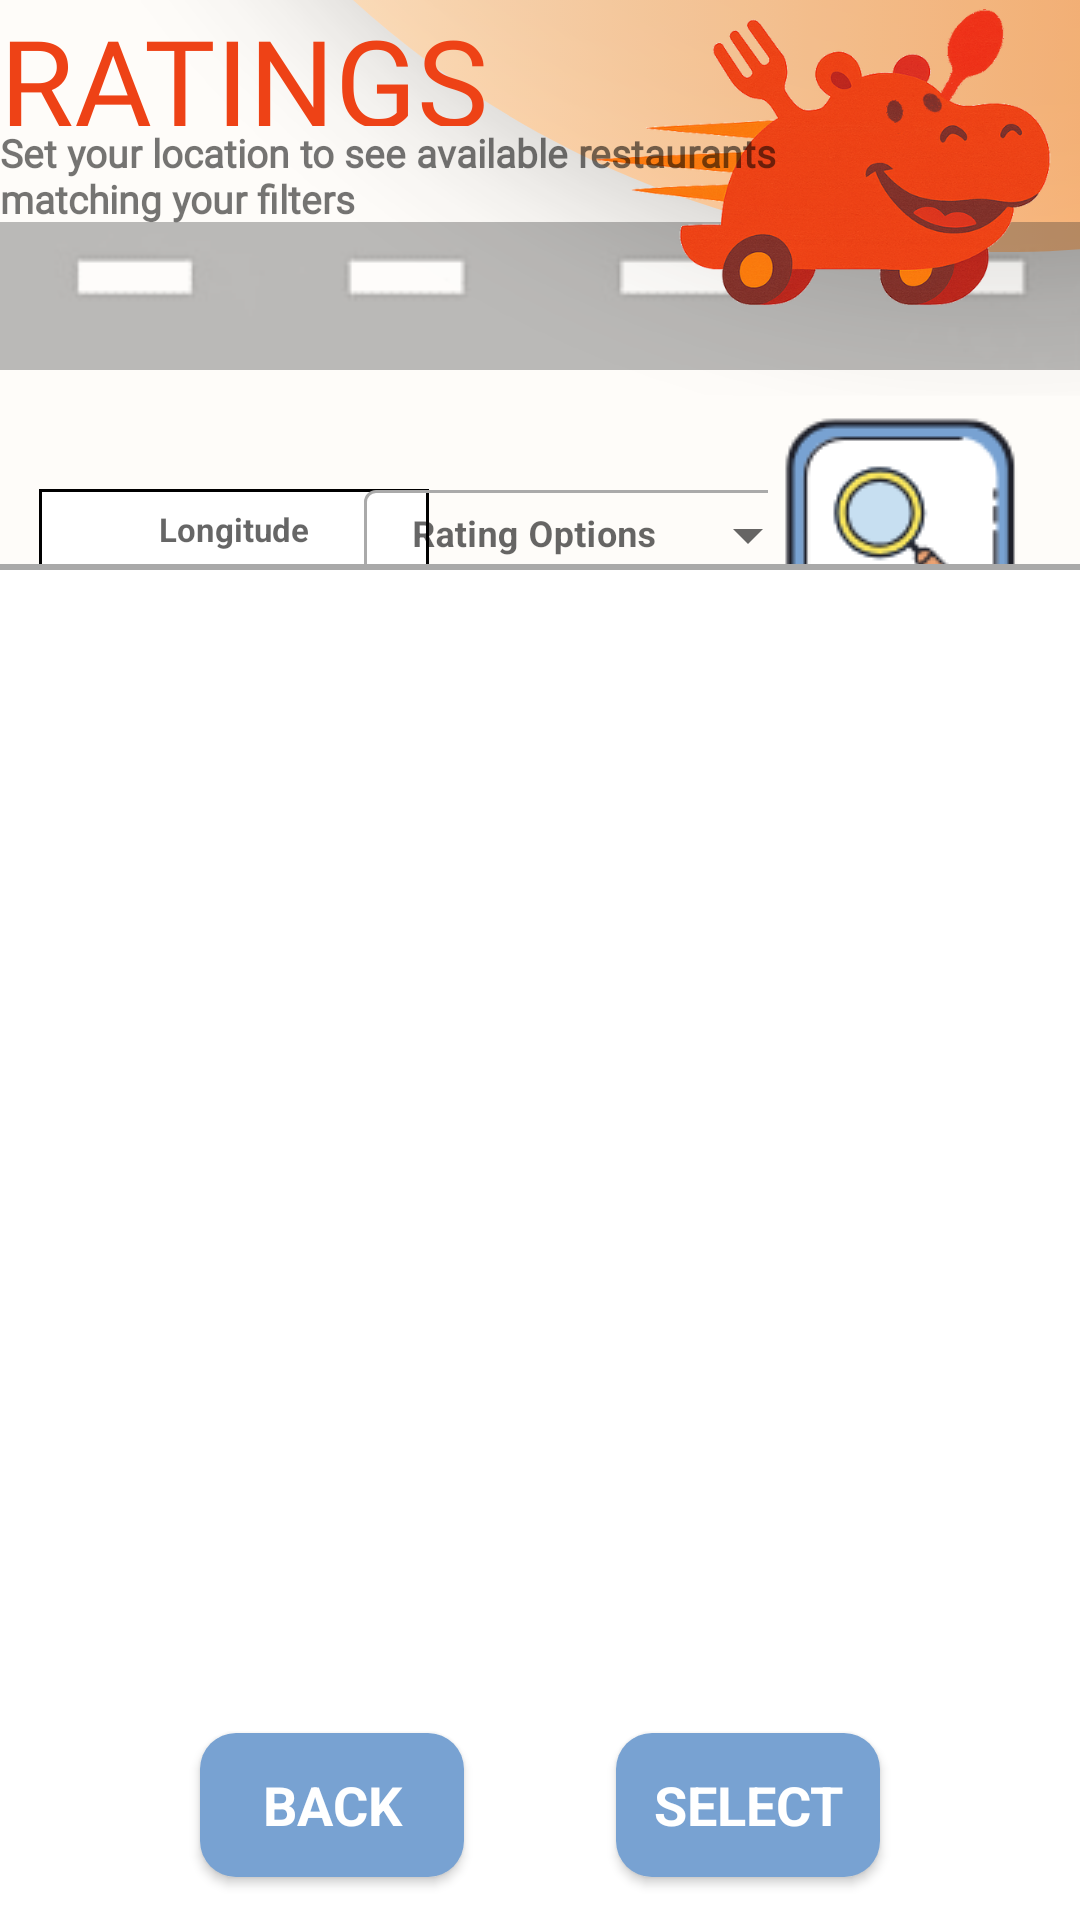

Write the Android layout XML for this screen, with the resource values it uses.
<!-- AndroidManifest.xml: activity theme Theme.DeliveryApp -->
<!-- res/layout/activity_ratingsfilter.xml -->
<?xml version="1.0" encoding="utf-8"?>
<androidx.constraintlayout.widget.ConstraintLayout
    xmlns:android="http://schemas.android.com/apk/res/android"
    xmlns:app="http://schemas.android.com/apk/res-auto"
    xmlns:tools="http://schemas.android.com/tools"
    android:layout_width="match_parent"
    android:layout_height="match_parent"
    android:background="@drawable/background3"
    android:fitsSystemWindows="true"
    tools:context=".view.FilterActivities.RatingsFilterActivity">

    <androidx.constraintlayout.widget.Barrier
        android:layout_width="wrap_content"
        android:layout_height="wrap_content"
        app:barrierDirection="left" />

    
    <TextView
        android:id="@+id/ratings"
        android:layout_width="260dp"
        android:layout_height="42dp"
        android:fontFamily="@font/modak"
        android:text="@string/ratings"
        android:textAlignment="textStart"
        android:textColor="#ee4216"
        android:textSize="40sp"
        app:layout_constraintEnd_toEndOf="parent"
        app:layout_constraintHorizontal_bias="0.0"
        app:layout_constraintStart_toStartOf="parent"
        app:layout_constraintTop_toTopOf="parent" />

    
    <TextView
        android:id="@+id/textView2"
        android:layout_width="285dp"
        android:layout_height="39dp"
        android:fontFamily="@font/gentium_plus"
        android:text="@string/set_your_location_to_see_available_restaurants_matching_your_filters"
        android:textAlignment="textStart"
        android:textSize="13sp"
        android:textStyle="bold"
        app:layout_constraintEnd_toEndOf="parent"
        app:layout_constraintHorizontal_bias="0.0"
        app:layout_constraintStart_toStartOf="parent"
        app:layout_constraintTop_toBottomOf="@id/ratings" />

    
    <EditText
        android:id="@+id/longitudeInput"
        android:layout_width="130dp"
        android:layout_height="27dp"
        android:layout_marginTop="82dp"
        android:autofillHints=""
        android:background="@drawable/edit_text_border"
        android:ems="10"
        android:fontFamily="sans-serif"
        android:hint="@string/longitude"
        android:inputType="numberDecimal"
        android:maxLength="12"
        android:textAlignment="center"
        android:textColor="@android:color/black"
        android:textSize="11sp"
        android:textStyle="bold"
        app:layout_constraintEnd_toEndOf="parent"
        app:layout_constraintHorizontal_bias="0.056"
        app:layout_constraintStart_toStartOf="parent"
        app:layout_constraintTop_toBottomOf="@+id/textView2" />

    
    <EditText
        android:id="@+id/latitudeInput"
        android:layout_width="130dp"
        android:layout_height="27dp"
        android:layout_marginTop="10dp"
        android:autofillHints=""
        android:background="@drawable/edit_text_border"
        android:ems="10"
        android:fontFamily="sans-serif"
        android:hint="@string/latitude"
        android:inputType="numberDecimal"
        android:maxLength="12"
        android:textAlignment="center"
        android:textColor="@android:color/black"
        android:textSize="11sp"
        android:textStyle="bold"
        app:layout_constraintEnd_toEndOf="parent"
        app:layout_constraintHorizontal_bias="0.056"
        app:layout_constraintStart_toStartOf="parent"
        app:layout_constraintTop_toBottomOf="@+id/longitudeInput" />

    
    <com.google.android.material.textfield.TextInputLayout
        android:id="@+id/categoryInputLayout"
        style="@style/Widget.MaterialComponents.TextInputLayout.OutlinedBox.ExposedDropdownMenu"
        android:layout_width="152dp"
        android:layout_height="38dp"
        android:layout_marginTop="77dp"
        android:hint="@string/rating_options"
        app:boxStrokeColor="@color/box_stroke_color"
        app:endIconMode="dropdown_menu"
        app:layout_constraintEnd_toEndOf="parent"
        app:layout_constraintHorizontal_bias="0.583"
        app:layout_constraintStart_toStartOf="parent"
        app:layout_constraintTop_toBottomOf="@+id/textView2">

        <AutoCompleteTextView
            android:id="@+id/categoryAutoComplete"
            android:layout_width="match_parent"
            android:layout_height="30dp"
            android:inputType="none"
            android:padding="0dp"
            android:textColor="@android:color/black"
            android:textColorLink="@android:color/black"
            android:textSize="12sp"
            android:textStyle="bold" />

    </com.google.android.material.textfield.TextInputLayout>

    
    <ImageButton
        android:id="@+id/submitButton"
        android:layout_width="88dp"
        android:layout_height="80dp"
        android:layout_marginEnd="16dp"
        android:layout_marginTop="8dp"
        app:layout_constraintBottom_toBottomOf="parent"
        app:layout_constraintEnd_toEndOf="parent"
        app:layout_constraintHorizontal_bias="1.0"
        app:layout_constraintStart_toEndOf="@+id/latitudeInput"
        app:layout_constraintTop_toBottomOf="@+id/textView2"
        app:layout_constraintVertical_bias="0.103"
        app:srcCompat="@drawable/submit_button" />

    
    <androidx.appcompat.widget.AppCompatButton
        android:id="@+id/back"
        android:layout_width="wrap_content"
        android:layout_height="wrap_content"
        android:layout_marginStart="16dp"
        android:alpha="1"
        android:background="@drawable/rounded_button"
        android:text="@string/back"
        android:textAppearance="@style/TextAppearance.AppCompat.Medium"
        android:textColor="@android:color/white"
        android:textStyle="bold"
        app:layout_constraintBottom_toBottomOf="parent"
        app:layout_constraintEnd_toStartOf="@id/select"
        app:layout_constraintStart_toStartOf="parent"
        app:layout_constraintTop_toTopOf="parent"
        app:layout_constraintVertical_bias="0.976" />

    
    <androidx.appcompat.widget.AppCompatButton
        android:id="@+id/select"
        android:layout_width="wrap_content"
        android:layout_height="wrap_content"
        android:layout_marginEnd="16dp"
        android:alpha="1"
        android:background="@drawable/rounded_button"
        android:backgroundTintMode="add"
        android:text="@string/select"
        android:textAppearance="@style/TextAppearance.AppCompat.Medium"
        android:textColor="@android:color/white"
        android:textStyle="bold"
        app:layout_constraintBottom_toBottomOf="parent"
        app:layout_constraintEnd_toEndOf="parent"
        app:layout_constraintStart_toEndOf="@id/back"
        app:layout_constraintTop_toTopOf="parent"
        app:layout_constraintVertical_bias="0.976" />

    
    <ListView
        android:id="@+id/list"
        android:layout_width="382dp"
        android:layout_height="467dp"
        android:background="@drawable/listview_border"
        app:layout_constraintBottom_toBottomOf="parent"
        app:layout_constraintEnd_toEndOf="parent"
        app:layout_constraintHorizontal_bias="0.482"
        app:layout_constraintStart_toStartOf="parent"
        app:layout_constraintTop_toBottomOf="@+id/categoryInputLayout"
        app:layout_constraintVertical_bias="0.352" />

</androidx.constraintlayout.widget.ConstraintLayout>
<!-- resources referenced by this layout -->
<resources>
  <!-- drawable background3: png bitmap (drawable, 212171 bytes) -->
  <!-- drawable edit_text_border (drawable) -->
  <shape xmlns:android="http://schemas.android.com/apk/res/android"
      android:shape="rectangle">
      <solid android:color="@android:color/white" />
      <stroke
          android:width="1dp"
          android:color="#000000" /> 
  
  </shape>
  <!-- drawable listview_border (drawable) -->
  <?xml version="1.0" encoding="utf-8"?>
  <shape xmlns:android="http://schemas.android.com/apk/res/android"
      android:shape="rectangle">
  
      <solid android:color="#FFFFFF" /> 
  
      <stroke
          android:width="2dp"
          android:color="#A9A9A9" /> 
  
      <corners android:radius="0dp" /> 
  
  </shape>
  <!-- drawable rounded_button (drawable) -->
  <shape xmlns:android="http://schemas.android.com/apk/res/android"
      android:shape="rectangle">
  
      <solid android:color="#78a2d2" />
  
      <corners android:radius="12dp" />
  
  </shape>
  <!-- drawable submit_button: png bitmap (drawable, 19225 bytes) -->
  <string name="back">BACK</string>
  <string name="latitude">Latitude</string>
  <string name="longitude">Longitude</string>
  <string name="rating_options">Rating Options</string>
  <string name="ratings">RATINGS</string>
  <string name="select">SELECT</string>
  <string name="set_your_location_to_see_available_restaurants_matching_your_filters">Set your location to see available restaurants matching your filters</string>
  <style name="Theme.DeliveryApp" parent="Theme.MaterialComponents.DayNight.NoActionBar">
  
          
          <item name="colorPrimary">#B0B0B0</item>
          <item name="colorPrimaryVariant">#B0B0B0</item>
          <item name="colorOnPrimary">@android:color/white</item>
  
          
          <item name="colorSecondary">#B0B0B0</item>
          <item name="colorSecondaryVariant">#B0B0B0</item>
          <item name="colorOnSecondary">@android:color/white</item>
  
          
          <item name="colorControlActivated">#B0B0B0</item>
          <item name="colorControlHighlight">#B0B0B0</item>
          <item name="colorAccent">#B0B0B0</item>
  
      </style>
</resources>
